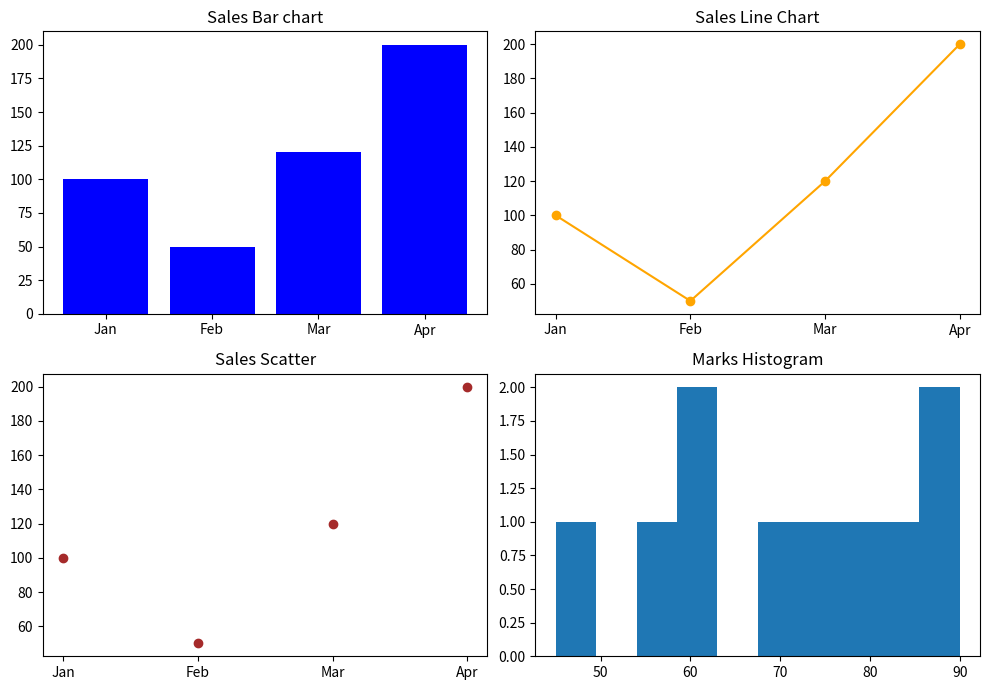

This figure's Python source:
import matplotlib.pyplot as plt

# Data
months=["Jan","Feb","Mar","Apr"]
sales=[100,50,120,200]

# 2x2 chart
fig, axs=plt.subplots(2,2)
fig.set_size_inches(10,7)

# Bar chart
axs[0,0].bar(months,sales,color="blue")
axs[0,0].set_title("Sales Bar chart")

# line chart
axs[0,1].plot(months,sales,marker="o",color="orange")
axs[0,1].set_title("Sales Line Chart")

# Scatter plot
axs[1,0].scatter(months,sales,color="brown")
axs[1,0].set_title("Sales Scatter")

# Histogram
marks=[45,55,60,60,70,75,80,85,90,90]
axs[1,1].hist(marks)
axs[1,1].set_title("Marks Histogram")

plt.tight_layout()
plt.savefig("all_charts.png")
plt.show()
print("charts done")
